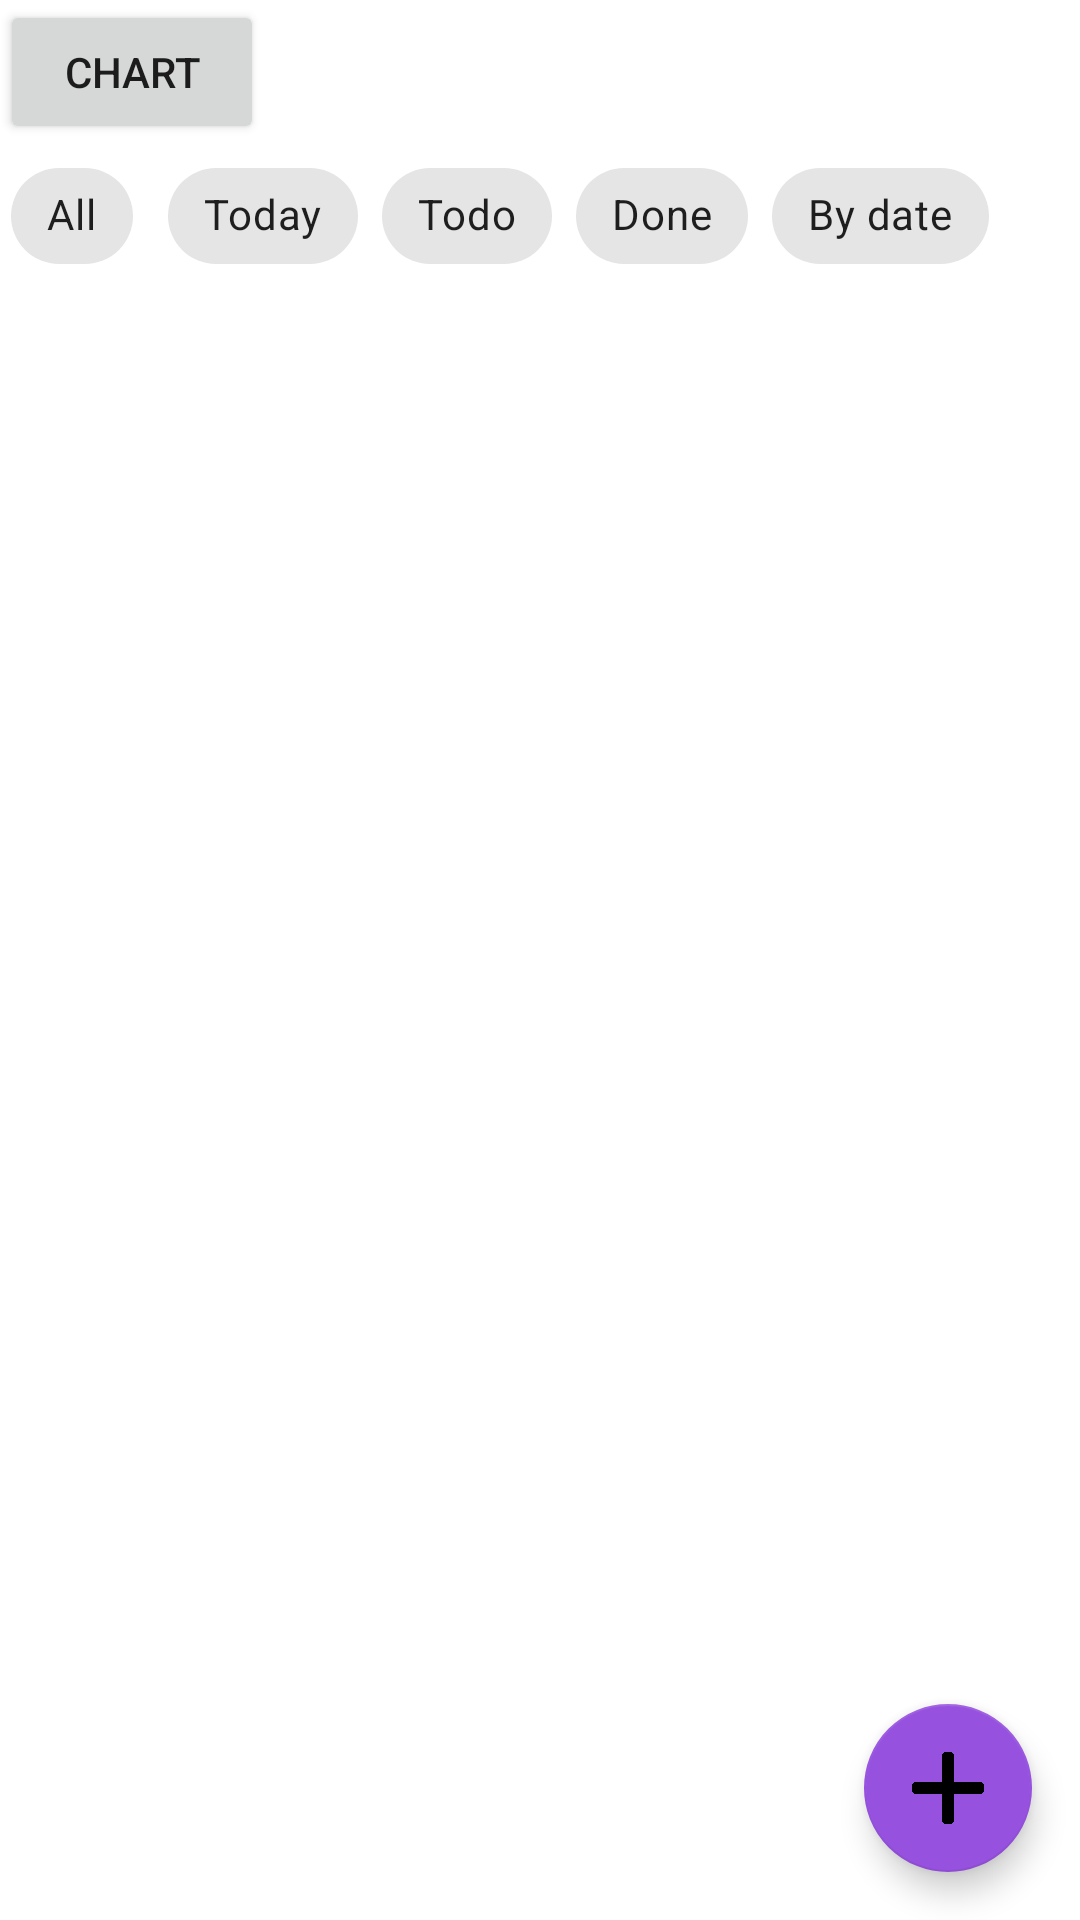

Produce the Android XML layout that renders to this screen, including the resource entries it uses.
<!-- AndroidManifest.xml: application theme AppTheme -->
<!-- res/layout/list_task_fragment.xml -->
<?xml version="1.0" encoding="utf-8"?>
<androidx.constraintlayout.widget.ConstraintLayout xmlns:android="http://schemas.android.com/apk/res/android"
    xmlns:app="http://schemas.android.com/apk/res-auto"
    xmlns:tools="http://schemas.android.com/tools"
    android:layout_width="match_parent"
    android:layout_height="match_parent"
    tools:context=".ui.listTask.ListTaskFragment">

    <ImageView
        android:id="@+id/uploadImageView"
        android:layout_width="wrap_content"
        android:layout_height="wrap_content"
        android:layout_marginTop="16dp"
        android:layout_marginEnd="32dp"
        android:contentDescription="@string/upload"
        android:src="@drawable/ic_baseline_cloud_upload_24"
        app:layout_constraintEnd_toEndOf="parent"
        app:layout_constraintTop_toTopOf="parent" />

    <Button
        android:id="@+id/chartButton"
        android:layout_width="wrap_content"
        android:layout_height="wrap_content"
        android:text="Chart"
        app:layout_constraintStart_toStartOf="parent"
        app:layout_constraintTop_toTopOf="parent" />

    <com.google.android.material.chip.ChipGroup
        android:id="@+id/filterChipGroup"
        android:layout_width="match_parent"
        android:layout_height="wrap_content"
        app:layout_constraintTop_toBottomOf="@+id/chartButton"
        app:singleLine="true"
        tools:layout_editor_absoluteX="0dp">

        <com.google.android.material.chip.Chip
            android:id="@+id/chipAll"
            android:layout_width="wrap_content"
            android:layout_height="wrap_content"
            android:text="@string/all" />

        <com.google.android.material.chip.Chip
            android:id="@+id/chipToday"
            android:layout_width="wrap_content"
            android:layout_height="wrap_content"
            android:text="@string/today" />

        <com.google.android.material.chip.Chip
            android:id="@+id/chipTodo"
            android:layout_width="wrap_content"
            android:layout_height="wrap_content"
            android:text="@string/todo" />

        <com.google.android.material.chip.Chip
            android:id="@+id/chipDone"
            android:layout_width="wrap_content"
            android:layout_height="wrap_content"
            android:text="@string/done" />

        <com.google.android.material.chip.Chip
            android:id="@+id/chipByDate"
            android:layout_width="wrap_content"
            android:layout_height="wrap_content"
            android:text="@string/byDate" />
    </com.google.android.material.chip.ChipGroup>

    <androidx.recyclerview.widget.RecyclerView
        android:id="@+id/recyclerView"
        android:layout_width="0dp"
        android:layout_height="0dp"
        app:layout_constraintBottom_toBottomOf="parent"
        app:layout_constraintEnd_toEndOf="parent"
        app:layout_constraintHorizontal_bias="1.0"
        app:layout_constraintStart_toStartOf="parent"
        app:layout_constraintTop_toBottomOf="@+id/filterChipGroup" />

    <com.google.android.material.floatingactionbutton.FloatingActionButton
        android:id="@+id/floatingActionButton"
        android:layout_width="wrap_content"
        android:layout_height="wrap_content"
        android:layout_marginEnd="16dp"
        android:layout_marginBottom="16dp"
        android:clickable="true"
        android:focusable="true"
        android:src="@drawable/add"
        app:backgroundTint="@color/colorPrimary"
        app:layout_constraintBottom_toBottomOf="parent"
        app:layout_constraintEnd_toEndOf="parent" />

    <ProgressBar
        android:id="@+id/progressBar"
        style="?android:attr/progressBarStyle"
        android:layout_width="wrap_content"
        android:layout_height="wrap_content"
        android:visibility="gone"
        app:layout_constraintEnd_toEndOf="parent"
        app:layout_constraintStart_toStartOf="parent"
        app:layout_constraintTop_toBottomOf="parent" />
</androidx.constraintlayout.widget.ConstraintLayout>
<!-- resources referenced by this layout -->
<resources>
  <color name="colorPrimary">#9651df</color>
  <!-- drawable add: png bitmap (drawable, 67908 bytes) -->
  <string name="all">All</string>
  <string name="byDate">By date</string>
  <string name="done">Done</string>
  <string name="today">Today</string>
  <string name="todo">Todo</string>
  <string name="upload">Upload</string>
  <style name="AppTheme" parent="Theme.MaterialComponents.DayNight">
          
  
  
  
  
          <item name="colorPrimary">@color/colorPrimary</item>
          <item name="colorPrimaryVariant">@color/colorPrimaryDark</item>
          <item name="colorSecondary">@color/colorAccent</item>
          <item name="colorSecondaryVariant">@style/RoundedButton</item>
      </style>
  <color name="colorPrimaryDark">#35105b</color>
  <color name="colorAccent">#e7d6f6</color>
  <style name="RoundedButton" parent="@style/Widget.AppCompat.Button.Colored">
          <item name="android:background">@color/colorPrimary</item>
      </style>
</resources>
